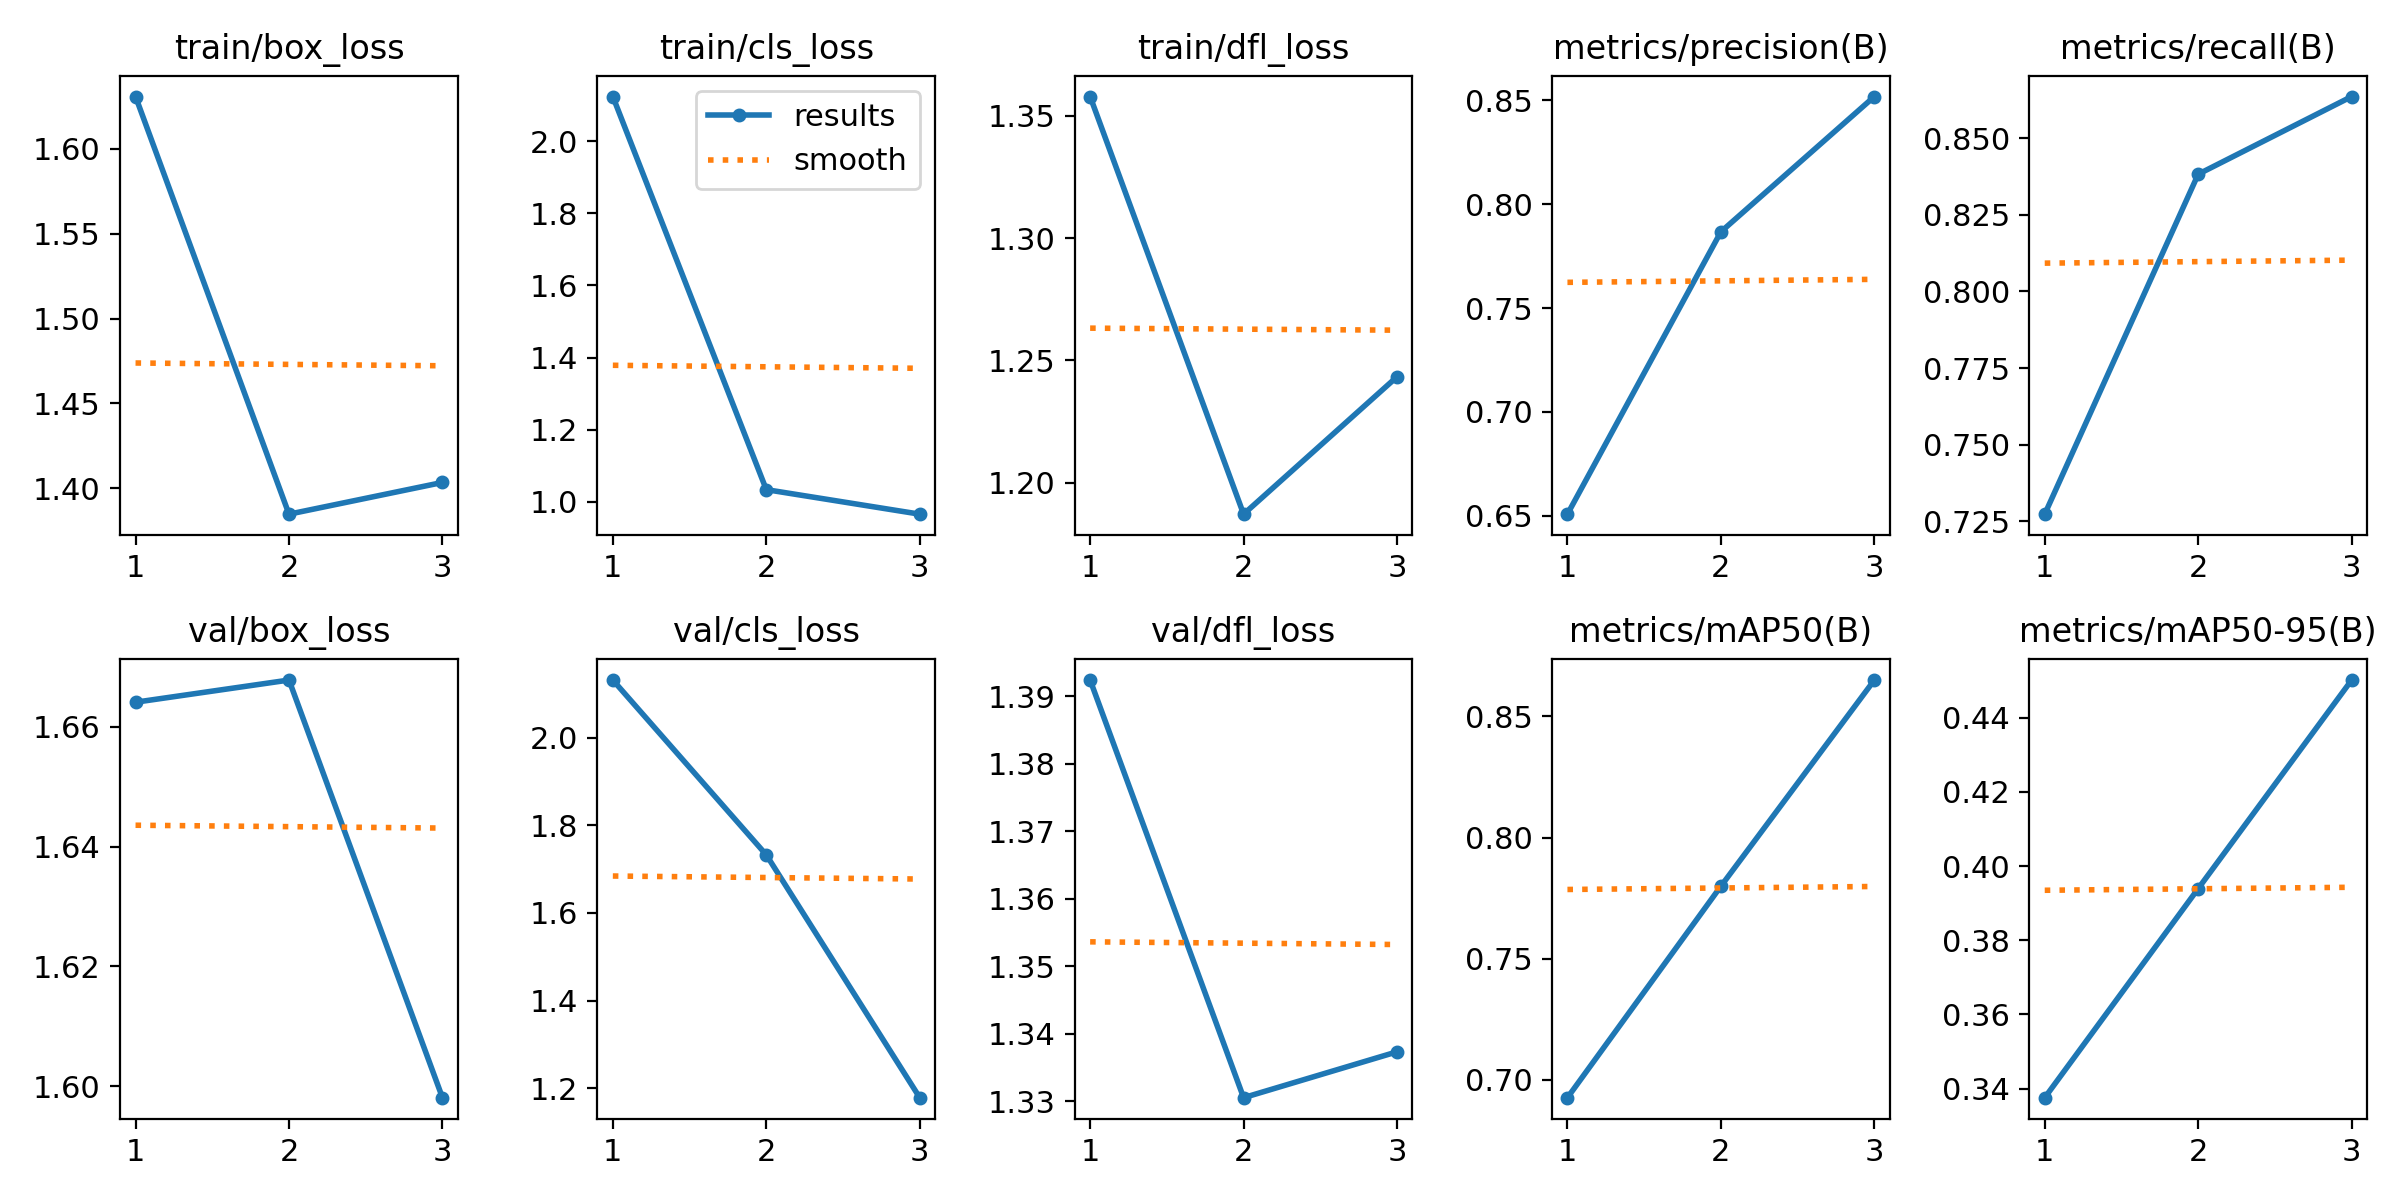

Data behind this chart, as committed beside it:
epoch, train/box_loss, train/cls_loss, train/dfl_loss, metrics/precision(B), metrics/recall(B), metrics/mAP50(B), metrics/mAP50-95(B), val/box_loss, val/cls_loss, val/dfl_loss, lr/pg0, lr/pg1, lr/pg2
1, 1.631, 2.124, 1.358, 0.6507, 0.7273, 0.6927, 0.3376, 1.664, 2.131, 1.392, 0.00042, 0.00042, 0.00042
2, 1.385, 1.034, 1.187, 0.7867, 0.8383, 0.7799, 0.3939, 1.668, 1.733, 1.331, 0.0005762, 0.0005762, 0.0005762
3, 1.403, 0.9658, 1.243, 0.8518, 0.8636, 0.865, 0.4501, 1.598, 1.179, 1.337, 0.000442, 0.000442, 0.000442
